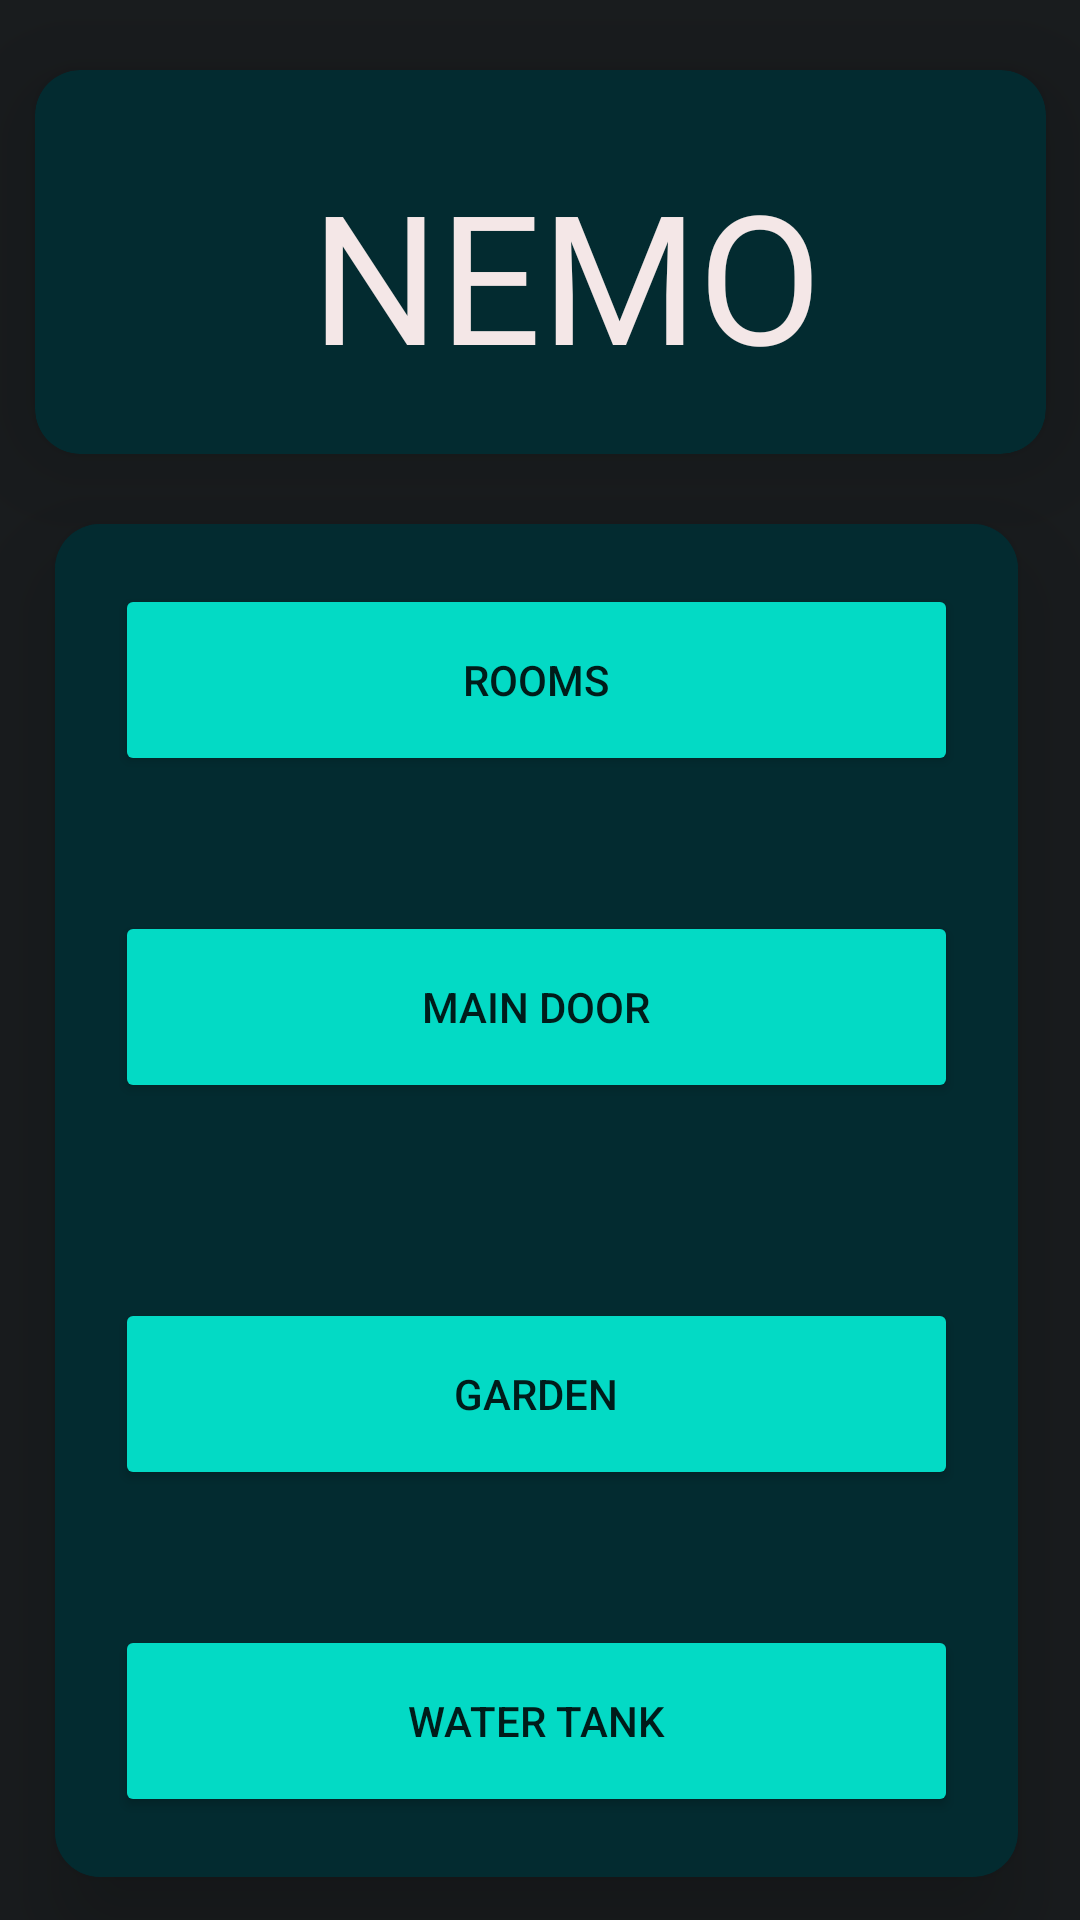

Layout XML and referenced resources for this Android screen:
<!-- AndroidManifest.xml: application theme Theme.NEMO -->
<!-- res/layout/activity_main.xml -->
<?xml version="1.0" encoding="utf-8"?>
<androidx.constraintlayout.widget.ConstraintLayout xmlns:android="http://schemas.android.com/apk/res/android"
    xmlns:app="http://schemas.android.com/apk/res-auto"
    xmlns:tools="http://schemas.android.com/tools"
    android:layout_width="match_parent"
    android:layout_height="match_parent"
    android:background="@color/bg"
    tools:context=".MainActivity">

    <androidx.cardview.widget.CardView
        android:layout_width="337dp"
        android:layout_height="128dp"
        app:cardBackgroundColor="#032B30"
        app:cardCornerRadius="15dp"
        app:cardElevation="20dp"
        app:cardPreventCornerOverlap="true"
        app:layout_constraintBottom_toTopOf="@+id/cardView"
        app:layout_constraintEnd_toEndOf="parent"
        app:layout_constraintStart_toStartOf="parent"
        app:layout_constraintTop_toTopOf="parent">

        <androidx.constraintlayout.widget.ConstraintLayout
            android:layout_width="match_parent"
            android:layout_height="match_parent">

            <TextView
                android:id="@+id/Heading"
                android:layout_width="178dp"
                android:layout_height="72dp"
                android:fontFamily="@font/changa_one"
                android:text="@string/Heading"
                android:gravity="center"
                android:textColor="#F4E7E7"
                android:textSize="60sp"
                android:fadingEdge="horizontal"
                app:layout_constraintBottom_toBottomOf="parent"
                app:layout_constraintEnd_toEndOf="parent"
                app:layout_constraintHorizontal_bias="0.553"
                app:layout_constraintStart_toStartOf="parent"
                app:layout_constraintTop_toTopOf="parent" />
        </androidx.constraintlayout.widget.ConstraintLayout>
    </androidx.cardview.widget.CardView>

    <androidx.cardview.widget.CardView
        android:id="@+id/cardView"
        android:layout_width="321dp"
        android:layout_height="451dp"
        app:cardBackgroundColor="#032B30"
        app:cardCornerRadius="15dp"
        app:cardElevation="20dp"
        app:cardPreventCornerOverlap="true"
        app:layout_constraintBottom_toBottomOf="parent"
        app:layout_constraintEnd_toEndOf="parent"
        app:layout_constraintHorizontal_bias="0.466"
        app:layout_constraintStart_toStartOf="parent"
        app:layout_constraintTop_toTopOf="parent"
        app:layout_constraintVertical_bias="0.924">

        <androidx.constraintlayout.widget.ConstraintLayout
            android:layout_width="match_parent"
            android:layout_height="match_parent"
            android:background="#032B30">

            <Button
                android:id="@+id/rooms"
                android:layout_width="match_parent"
                android:layout_height="64dp"
                android:layout_margin="20dp"
                android:layout_marginTop="36dp"
                android:backgroundTint="@color/teal_200"
                android:elevation="20dp"
                android:text="Rooms"
                app:cornerRadius="15dp"
                app:layout_constraintEnd_toEndOf="parent"
                app:layout_constraintStart_toStartOf="parent"
                app:layout_constraintTop_toTopOf="parent" />

            <Button
                android:id="@+id/door"
                android:layout_width="match_parent"
                android:layout_height="64dp"
                android:layout_margin="20dp"
                android:backgroundTint="@color/teal_200"
                android:elevation="20dp"
                android:text="Main Door"
                app:cornerRadius="15dp"
                app:layout_constraintBottom_toTopOf="@+id/garden"
                app:layout_constraintEnd_toEndOf="parent"
                app:layout_constraintStart_toStartOf="parent"
                app:layout_constraintTop_toBottomOf="@+id/rooms"
                app:layout_constraintVertical_bias="0.195" />

            <Button
                android:id="@+id/garden"
                android:layout_width="match_parent"
                android:layout_height="64dp"
                android:layout_margin="20dp"
                android:backgroundTint="@color/teal_200"
                android:elevation="20dp"
                android:text="Garden"
                app:cornerRadius="15dp"
                app:layout_constraintBottom_toTopOf="@+id/waterTank"
                app:layout_constraintEnd_toEndOf="parent"
                app:layout_constraintHorizontal_bias="0.4"
                app:layout_constraintStart_toStartOf="parent"
                app:layout_constraintTop_toBottomOf="@+id/door" />

            <Button
                android:id="@+id/waterTank"
                android:layout_width="match_parent"
                android:layout_height="64dp"
                android:layout_margin="20dp"
                android:backgroundTint="@color/teal_200"
                android:elevation="20dp"
                android:text="Water Tank"
                app:cornerRadius="15dp"
                app:layout_constraintBottom_toBottomOf="parent"
                app:layout_constraintEnd_toEndOf="parent"
                app:layout_constraintHorizontal_bias="0.4"
                app:layout_constraintStart_toStartOf="parent" />
        </androidx.constraintlayout.widget.ConstraintLayout>

    </androidx.cardview.widget.CardView>


</androidx.constraintlayout.widget.ConstraintLayout>
<!-- resources referenced by this layout -->
<resources>
  <color name="bg">#191C1E</color>
  <color name="teal_200">#FF03DAC5</color>
  <string name="Heading">NEMO</string>
  <style name="Theme.NEMO" parent="Theme.MaterialComponents.DayNight.NoActionBar">
          
          <item name="colorPrimary">@color/teal_200</item>
          <item name="colorPrimaryVariant">@color/teal_200</item>
          <item name="colorOnPrimary">#FFFFFF</item>
          
          <item name="colorSecondary">@color/teal_200</item>
          <item name="colorSecondaryVariant">@color/teal_700</item>
          <item name="colorOnSecondary">@color/black</item>
          
          <item name="android:statusBarColor" tools:targetApi="l">?attr/colorPrimaryVariant</item>
          
      </style>
  <color name="teal_700">#FF018786</color>
  <color name="black">#FF000000</color>
</resources>
